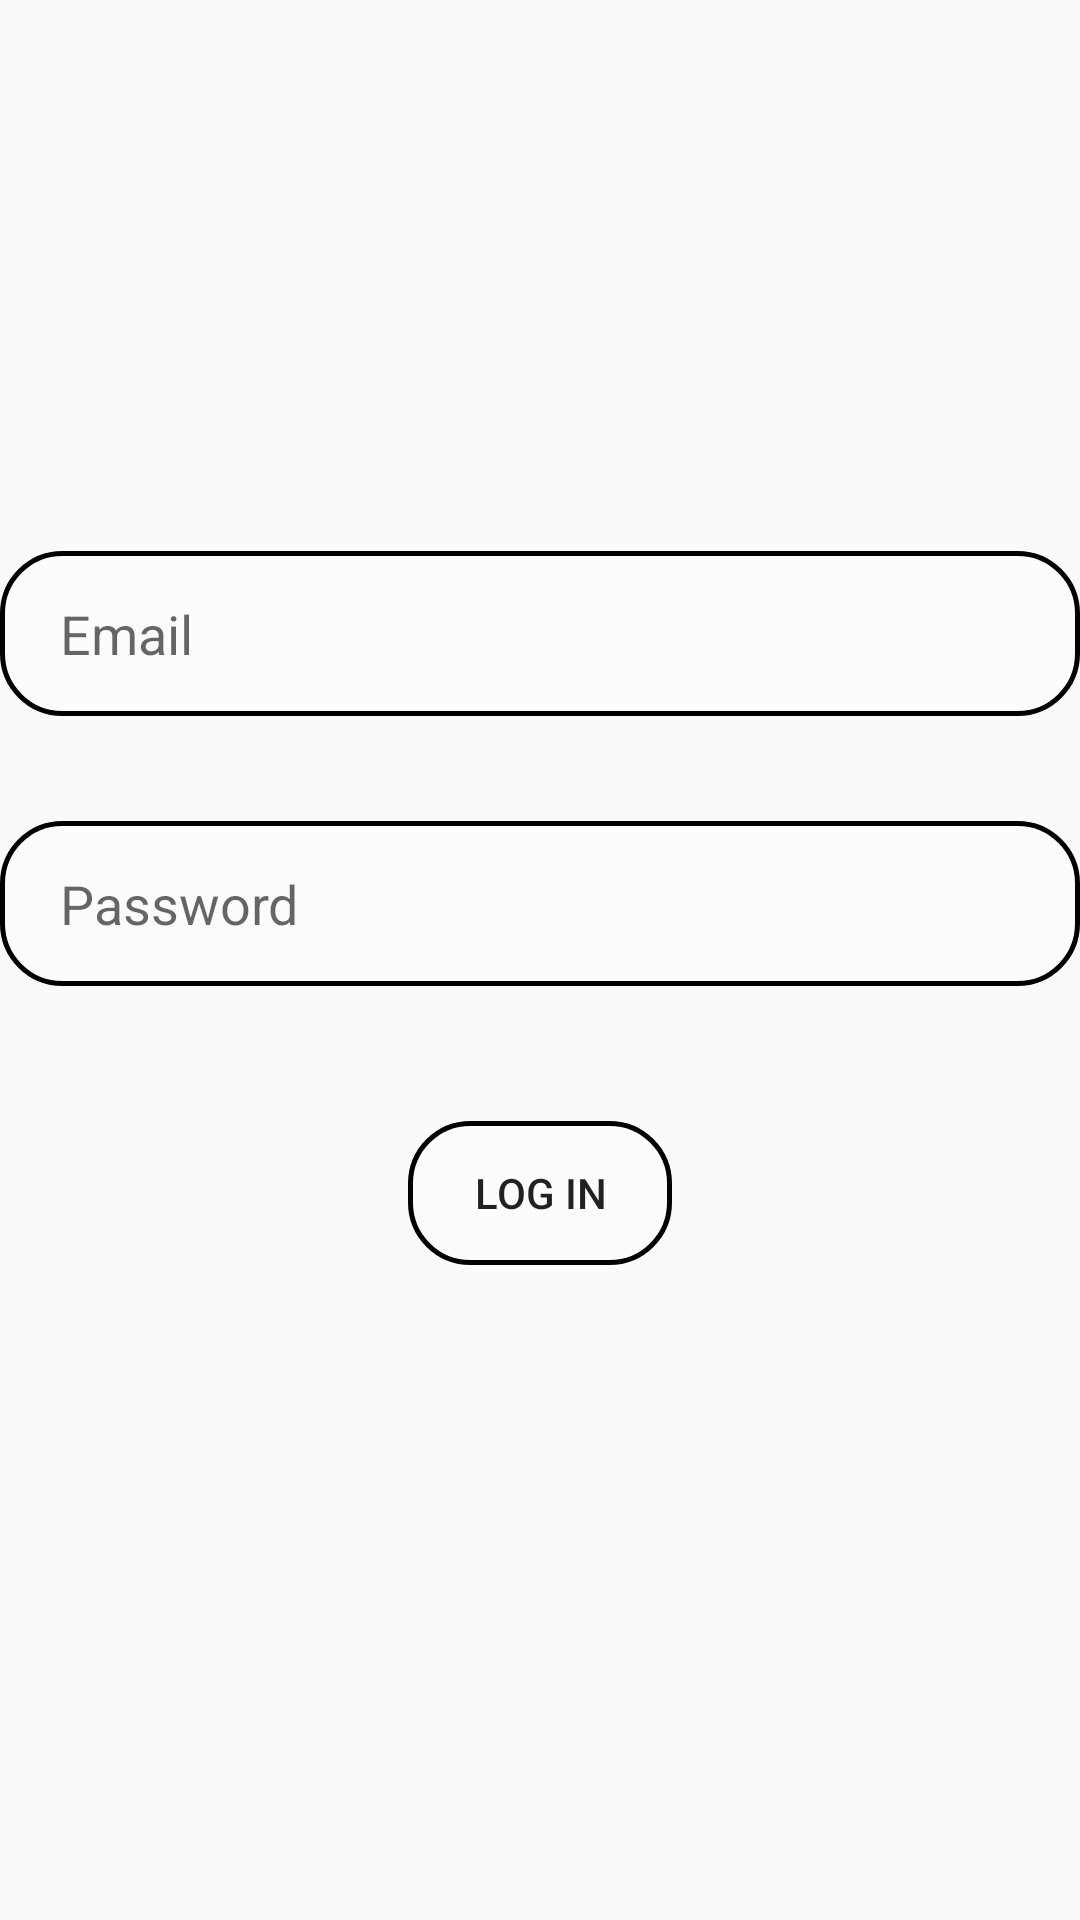

This screen was rendered from an Android layout file. Write that file and the resources it references.
<!-- AndroidManifest.xml: application theme Theme.DearDairy -->
<!-- res/layout/login_page_activity.xml -->
<?xml version="1.0" encoding="utf-8"?>
<androidx.constraintlayout.widget.ConstraintLayout xmlns:android="http://schemas.android.com/apk/res/android"
    xmlns:app="http://schemas.android.com/apk/res-auto"
    xmlns:tools="http://schemas.android.com/tools"
    android:layout_width="match_parent"
    android:layout_height="match_parent"
    style="@style/LoginSignupBackground">

    <EditText
        android:id="@+id/emailEditText"
        style="@style/InputBoxStyle"
        android:layout_marginBottom="35dp"
        android:autofillHints="@string/email"
        android:ems="10"
        android:hint="@string/email"
        android:inputType="textEmailAddress"
        app:layout_constraintBottom_toTopOf="@+id/passwordEditText"
        app:layout_constraintEnd_toEndOf="parent"
        app:layout_constraintHorizontal_bias="0.5"
        app:layout_constraintStart_toStartOf="parent"
        app:layout_constraintTop_toTopOf="parent"
        app:layout_constraintVertical_bias="0.5"
        app:layout_constraintVertical_chainStyle="packed" />

    <EditText
        android:id="@+id/passwordEditText"
        style="@style/InputBoxStyle"
        android:layout_marginBottom="35dp"
        android:autofillHints="@string/password"
        android:ems="10"
        android:hint="@string/password"
        android:inputType="textPassword"
        app:layout_constraintBottom_toTopOf="@+id/loginButton"
        app:layout_constraintEnd_toEndOf="parent"
        app:layout_constraintHorizontal_bias="0.5"
        app:layout_constraintStart_toStartOf="parent"
        app:layout_constraintTop_toBottomOf="@+id/emailEditText"
        app:layout_constraintVertical_bias="0.5" />

    <Button
        android:id="@+id/loginButton"
        android:layout_width="wrap_content"
        android:layout_height="wrap_content"
        android:layout_marginTop="10dp"
        android:layout_marginBottom="35dp"
        android:background="@drawable/btn_design"
        android:text="@string/log_in"
        app:layout_constraintBottom_toBottomOf="parent"
        app:layout_constraintEnd_toEndOf="parent"
        app:layout_constraintHorizontal_bias="0.5"
        app:layout_constraintStart_toStartOf="parent"
        app:layout_constraintTop_toBottomOf="@+id/passwordEditText"
        app:layout_constraintVertical_bias="0.5" />

</androidx.constraintlayout.widget.ConstraintLayout>
<!-- resources referenced by this layout -->
<resources>
  <!-- drawable btn_design (drawable) -->
  <?xml version="1.0" encoding="utf-8"?>
  <shape android:shape="rectangle" xmlns:android="http://schemas.android.com/apk/res/android">
  
          <corners android:radius="20dp" />
          <stroke android:width="1.5dp" />
          <solid android:color="#80FFFFFF"/>
  
  </shape>
  <string name="email">Email</string>
  <string name="log_in">Log In</string>
  <string name="password">Password</string>
  <style name="InputBoxStyle">
              <item name="android:layout_width">360dp</item>
              <item name="android:layout_height">55dp</item>
              <item name="android:background">@drawable/btn_design </item>
              <item name="android:textColor">@color/white</item>
              <item name="android:paddingHorizontal">20dp</item>
              
          </style>
  <style name="LoginSignupBackground">
      <item name="android:background">@drawable/android_background_img</item>
  </style>
  <style name="Theme.DearDairy" parent="Base.Theme.DearDairy" />
  <style name="Base.Theme.DearDairy" parent="Theme.AppCompat.DayNight.DarkActionBar">
          
          
      </style>
  <!-- not gathered from this repository: default colours our renderer supplied (Android Studio template values) -->
  <color name="white">#FFFFFFFF</color>
</resources>
